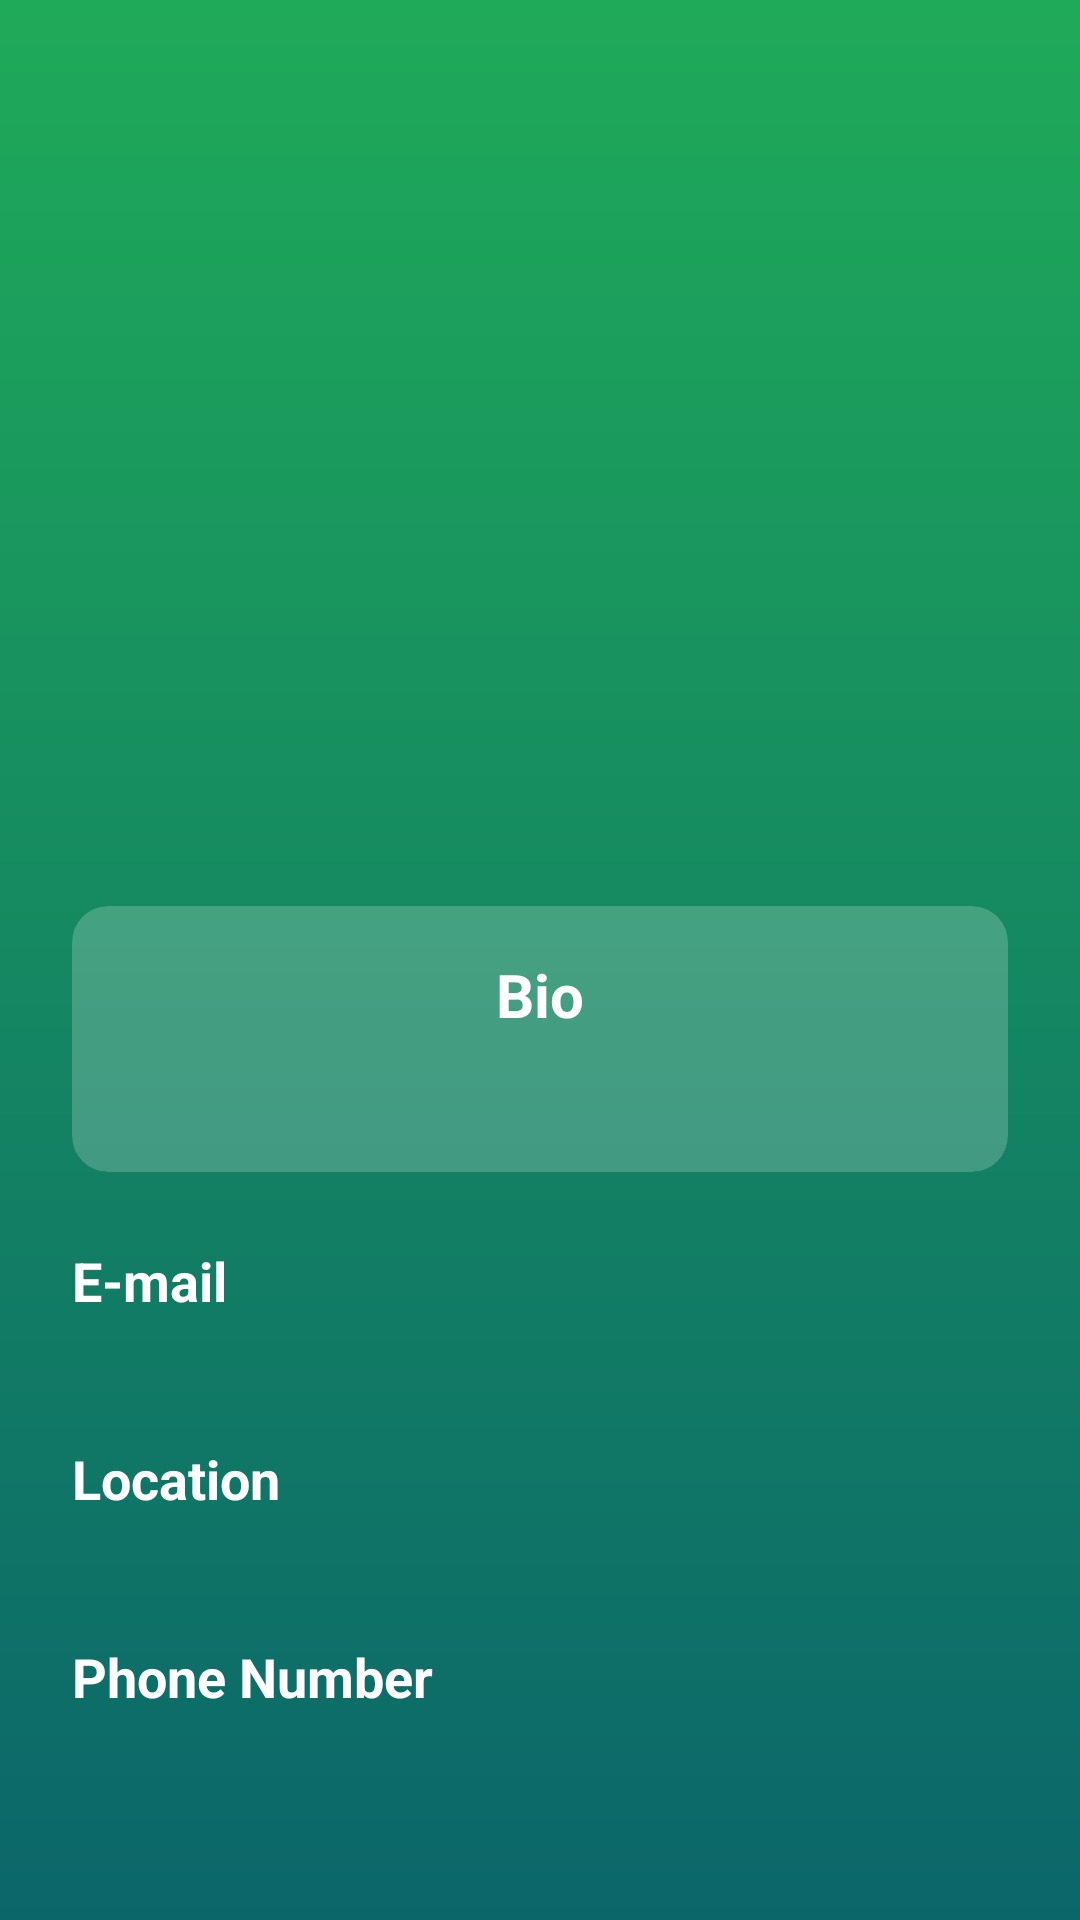

The Android layout XML behind this screen, and the referenced resources:
<!-- AndroidManifest.xml: application theme Theme.Loopin -->
<!-- res/layout/activity_profile.xml -->
<?xml version="1.0" encoding="utf-8"?>
<ScrollView xmlns:android="http://schemas.android.com/apk/res/android"
    xmlns:app="http://schemas.android.com/apk/res-auto"
    xmlns:tools="http://schemas.android.com/tools"
    android:layout_width="match_parent"
    android:layout_height="match_parent"
    android:fillViewport="true"
    android:background="@drawable/gradient_background"
    tools:context=".ui.activities.ProfileActivity">

    <LinearLayout
        android:layout_width="match_parent"
        android:layout_height="wrap_content"
        android:orientation="vertical"
        android:padding="24dp">

        
        <ProgressBar
            android:id="@+id/progressBar"
            android:layout_width="wrap_content"
            android:layout_height="wrap_content"
            android:layout_gravity="center"
            android:indeterminateTint="@android:color/white"
            android:visibility="gone" />

        <ImageView
            android:id="@+id/imageProfile"
            android:layout_width="100dp"
            android:layout_height="100dp"
            android:layout_gravity="center_horizontal"
            android:contentDescription="Profil Resmi"
            android:src="@drawable/profile_icon"
            app:tint="@color/logoPurple" />

        <TextView
            android:id="@+id/textFullName"
            android:layout_width="wrap_content"
            android:layout_height="wrap_content"
            android:layout_gravity="center_horizontal"
            android:layout_marginTop="16dp"
            android:textColor="@android:color/white"
            android:textSize="24sp"
            android:textStyle="bold"
            tools:text="Mustafa Cibik" />

        <TextView
            android:id="@+id/textUsername"
            android:layout_width="wrap_content"
            android:layout_height="wrap_content"
            android:layout_gravity="center_horizontal"
            android:layout_marginTop="4dp"
            android:textColor="#CCFFFFFF"
            android:textSize="16sp"
            tools:text="\@Mustafa" />

        <LinearLayout
            android:layout_width="match_parent"
            android:layout_height="wrap_content"
            android:orientation="vertical"
            android:padding="24dp">

            <FrameLayout
                android:layout_width="wrap_content"
                android:layout_height="wrap_content"
                android:layout_gravity="center_horizontal"
                android:layout_marginTop="24dp">

                <Button
                    android:id="@+id/buttonEditProfile"
                    android:layout_width="wrap_content"
                    android:layout_height="wrap_content"
                    android:paddingStart="40dp"
                    android:paddingEnd="40dp"
                    android:text="Edit Profile"
                    android:visibility="gone"
                    tools:visibility="visible"/>

                <Button
                    android:id="@+id/buttonAddFriend"
                    android:layout_width="wrap_content"
                    android:layout_height="wrap_content"
                    android:paddingStart="40dp"
                    android:paddingEnd="40dp"
                    android:text="Add Friend"
                    android:visibility="gone" />
            </FrameLayout>

            <Button
                android:id="@+id/buttonMyFriends"
                android:layout_width="wrap_content"
                android:layout_height="wrap_content"
                android:layout_gravity="center_horizontal"
                android:layout_marginTop="16dp"
                android:paddingStart="40dp"
                android:paddingEnd="40dp"
                android:text="Friends"
                android:visibility="gone"
                tools:visibility="visible"/>

        </LinearLayout>

        
        <androidx.cardview.widget.CardView
            android:layout_width="match_parent"
            android:layout_height="wrap_content"
            android:layout_marginTop="32dp"
            app:cardBackgroundColor="#33FFFFFF"
            app:cardCornerRadius="12dp"
            app:cardElevation="0dp">

            <LinearLayout
                android:layout_width="match_parent"
                android:layout_height="wrap_content"
                android:orientation="vertical"
                android:gravity="center_horizontal"
                android:padding="16dp">

                <TextView
                    android:layout_width="wrap_content"
                    android:layout_height="wrap_content"
                    android:text="Bio"
                    android:textColor="@android:color/white"
                    android:textSize="20sp"
                    android:textStyle="bold" />

                <TextView
                    android:id="@+id/textBio"
                    android:layout_width="wrap_content"
                    android:layout_height="wrap_content"
                    android:layout_marginTop="8dp"
                    android:textColor="@android:color/white"
                    android:textSize="16sp"
                    android:textAlignment="center"
                    tools:text="xxxxxxxx" />
            </LinearLayout>
        </androidx.cardview.widget.CardView>

        <androidx.cardview.widget.CardView
            android:id="@+id/cardUpcomingEvents"
            android:layout_width="match_parent"
            android:layout_height="wrap_content"
            android:layout_marginTop="16dp"
            app:cardBackgroundColor="#33FFFFFF"
            app:cardCornerRadius="12dp"
            app:cardElevation="0dp"
            android:visibility="gone"
            tools:visibility="visible">

            <LinearLayout
                android:layout_width="match_parent"
                android:layout_height="wrap_content"
                android:orientation="vertical"
                android:padding="16dp">

                <TextView
                    android:layout_width="wrap_content"
                    android:layout_height="wrap_content"
                    android:text="Last Participated Events"
                    android:textColor="@android:color/white"
                    android:textSize="20sp"
                    android:textStyle="bold"
                    android:layout_gravity="center_horizontal"/>

                <LinearLayout
                    android:id="@+id/containerEvents"
                    android:layout_width="match_parent"
                    android:layout_height="wrap_content"
                    android:layout_marginTop="12dp"
                    android:orientation="vertical">

                    <TextView
                        android:layout_width="match_parent"
                        android:layout_height="wrap_content"
                        android:background="@drawable/event_item_background"
                        android:padding="10dp"
                        android:textColor="@android:color/white"
                        android:textSize="16sp"
                        android:gravity="center"
                        tools:text="Happy Birthday!"/>

                </LinearLayout>

                <TextView
                    android:id="@+id/textNoEvents"
                    android:layout_width="wrap_content"
                    android:layout_height="wrap_content"
                    android:layout_gravity="center_horizontal"
                    android:layout_marginTop="8dp"
                    android:text="No Events Participated"
                    android:textColor="#CCFFFFFF"
                    android:textSize="14sp"
                    android:visibility="gone" />

            </LinearLayout>
        </androidx.cardview.widget.CardView>

        
        <LinearLayout
            android:layout_width="match_parent"
            android:layout_height="wrap_content"
            android:orientation="vertical"
            android:layout_marginTop="24dp">

            
            <TextView
                android:layout_width="wrap_content"
                android:layout_height="wrap_content"
                android:text="E-mail"
                android:textColor="@android:color/white"
                android:textSize="18sp"
                android:textStyle="bold" />
            <TextView
                android:id="@+id/textEmail"
                android:layout_width="wrap_content"
                android:layout_height="wrap_content"
                android:layout_marginTop="4dp"
                android:textColor="@android:color/white"
                android:textSize="16sp"
                tools:text="mustafa@gmail.com" />

            
            <TextView
                android:layout_width="wrap_content"
                android:layout_height="wrap_content"
                android:layout_marginTop="16dp"
                android:text="Location"
                android:textColor="@android:color/white"
                android:textSize="18sp"
                android:textStyle="bold" />
            <TextView
                android:id="@+id/textLocation"
                android:layout_width="wrap_content"
                android:layout_height="wrap_content"
                android:layout_marginTop="4dp"
                android:textColor="@android:color/white"
                android:textSize="16sp"
                tools:text="ankara" />

            
            <TextView
                android:layout_width="wrap_content"
                android:layout_height="wrap_content"
                android:layout_marginTop="16dp"
                android:text="Phone Number"
                android:textColor="@android:color/white"
                android:textSize="18sp"
                android:textStyle="bold" />
            <TextView
                android:id="@+id/textPhoneNumber"
                android:layout_width="wrap_content"
                android:layout_height="wrap_content"
                android:layout_marginTop="4dp"
                android:textColor="@android:color/white"
                android:textSize="16sp"
                tools:text="05333333333" />
        </LinearLayout>

    </LinearLayout>
</ScrollView>
<!-- resources referenced by this layout -->
<resources>
  <color name="logoPurple">#8A2BE2</color>
  <!-- drawable gradient_background (drawable) -->
  <?xml version="1.0" encoding="utf-8"?>
  <shape xmlns:android="http://schemas.android.com/apk/res/android"
      android:shape="rectangle">
      <gradient
          android:type="linear"
          android:angle="270"
          android:startColor="@color/gradientStartGreen"
          android:endColor="@color/gradientEndBlue" />
  </shape>
  <style name="Theme.Loopin" parent="Theme.MaterialComponents.DayNight.DarkActionBar">
          
          <item name="colorPrimary">@color/purple_500</item>
          <item name="colorPrimaryVariant">@color/purple_700</item>
          <item name="colorOnPrimary">@color/white</item>
          
          <item name="colorSecondary">@color/teal_200</item>
          <item name="colorSecondaryVariant">@color/teal_700</item>
          <item name="colorOnSecondary">@color/black</item>
          
          <item name="android:statusBarColor">?attr/colorPrimaryVariant</item>
          
      </style>
  <color name="gradientStartGreen">#1FAA59</color>
  <color name="gradientEndBlue">#0B666A</color>
  <color name="purple_500">#FF6200EE</color>
  <color name="purple_700">#FF3700B3</color>
  <color name="white">#FFFFFFFF</color>
  <color name="teal_200">#FF03DAC5</color>
  <color name="teal_700">#FF018786</color>
  <color name="black">#FF000000</color>
</resources>
